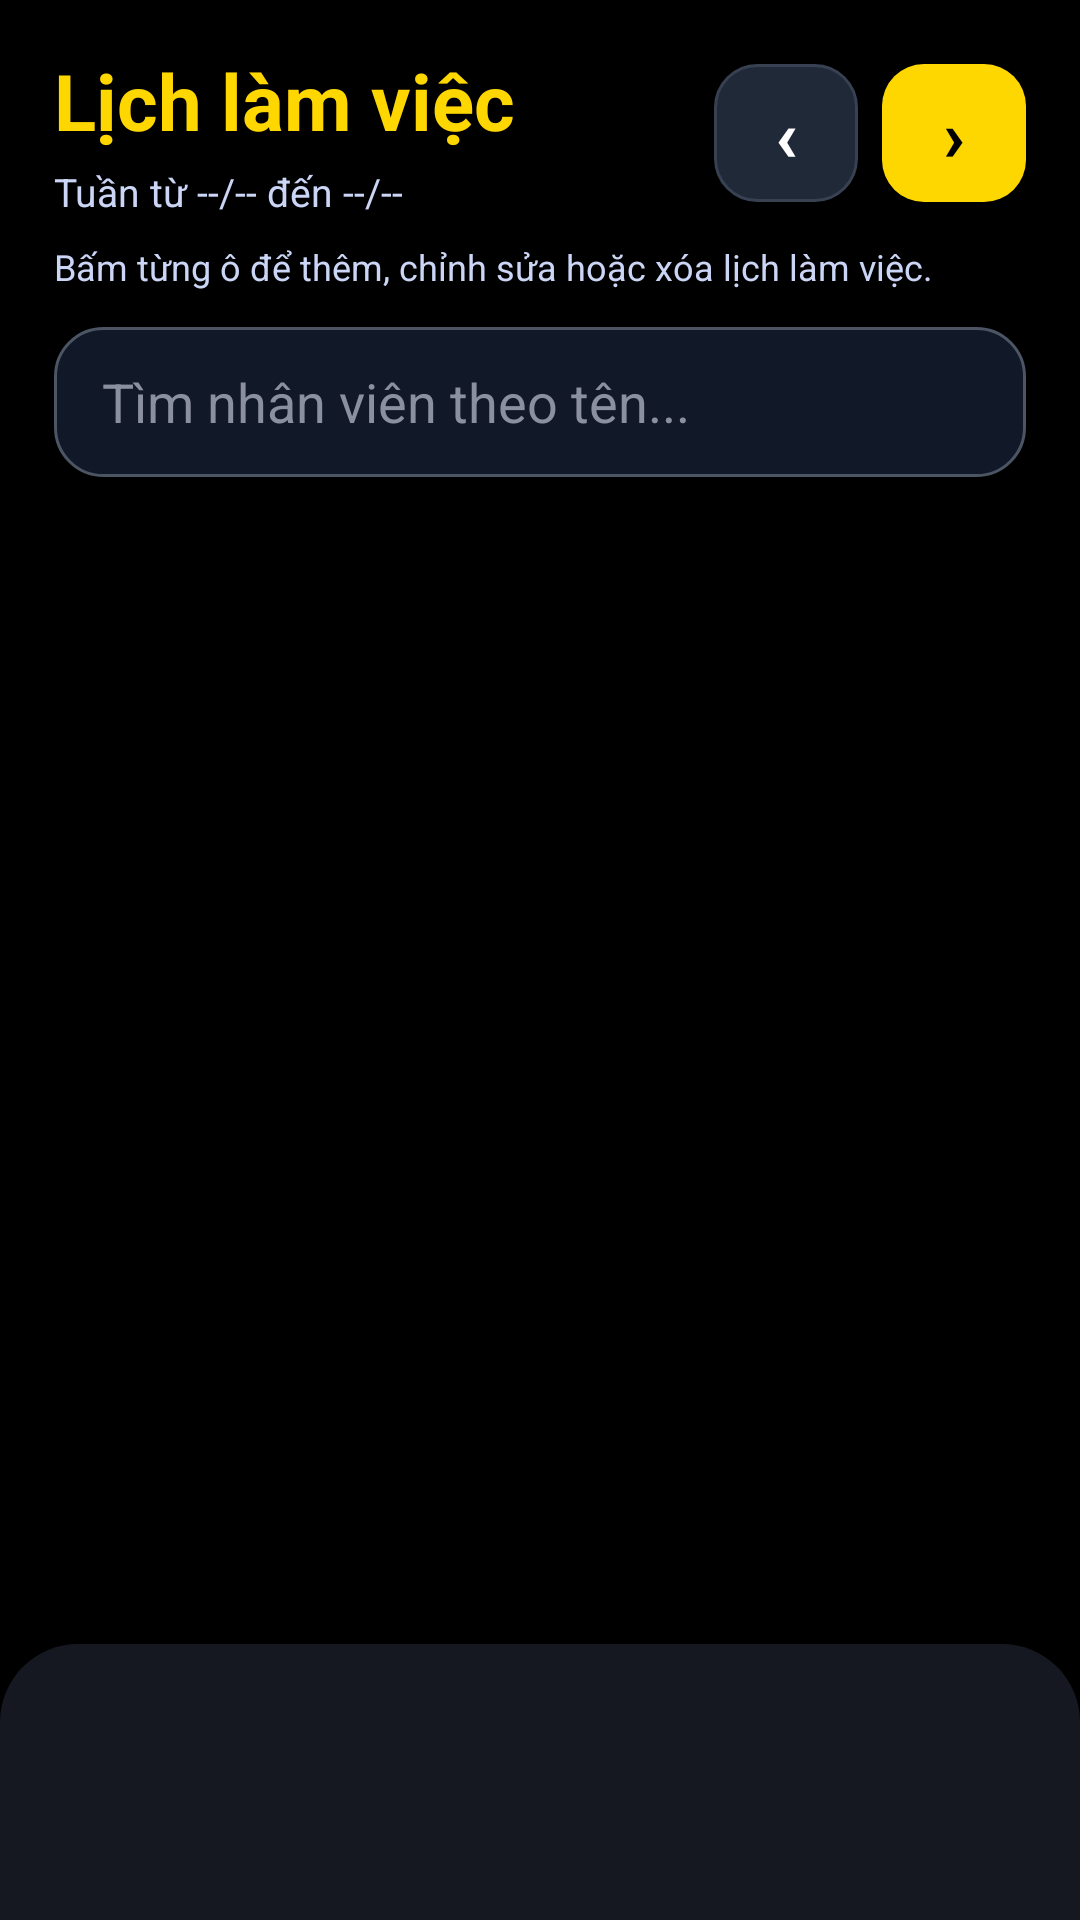

The Android layout XML behind this screen, and the referenced resources:
<!-- AndroidManifest.xml: application theme Theme.SubjectDemo -->
<!-- res/layout/activity_work_schedule.xml -->
<?xml version="1.0" encoding="utf-8"?>
<FrameLayout xmlns:android="http://schemas.android.com/apk/res/android"
    android:layout_width="match_parent"
    android:layout_height="match_parent"
    android:background="#000000">

    <LinearLayout
        android:layout_width="match_parent"
        android:layout_height="match_parent"
        android:orientation="vertical">

        <LinearLayout
            android:id="@+id/layoutWorkHeader"
            android:layout_width="match_parent"
            android:layout_height="wrap_content"
            android:background="#000000"
            android:elevation="8dp"
            android:orientation="vertical"
            android:paddingLeft="18dp"
            android:paddingRight="18dp"
            android:paddingTop="16dp"
            android:paddingBottom="12dp">

            <LinearLayout
                android:layout_width="match_parent"
                android:layout_height="wrap_content"
                android:gravity="center_vertical"
                android:orientation="horizontal">

                <LinearLayout
                    android:layout_width="0dp"
                    android:layout_height="wrap_content"
                    android:layout_weight="1"
                    android:orientation="vertical">

                    <TextView
                        android:id="@+id/txtWorkTitle"
                        android:layout_width="wrap_content"
                        android:layout_height="wrap_content"
                        android:ellipsize="end"
                        android:singleLine="true"
                        android:text="Lịch làm việc"
                        android:textColor="#FFD700"
                        android:textSize="26sp"
                        android:textStyle="bold" />

                    <TextView
                        android:id="@+id/txtWeekRange"
                        android:layout_width="match_parent"
                        android:layout_height="wrap_content"
                        android:layout_marginTop="4dp"
                        android:text="Tuần từ --/-- đến --/--"
                        android:textColor="#CBD5F5"
                        android:textSize="13sp" />
                </LinearLayout>

                <LinearLayout
                    android:layout_width="wrap_content"
                    android:layout_height="wrap_content"
                    android:gravity="center"
                    android:orientation="horizontal">

                    <Button
                        android:id="@+id/btnPrevWeek"
                        android:layout_width="48dp"
                        android:layout_height="46dp"
                        android:background="@drawable/employee_button_dark_bg"
                        android:backgroundTint="@null"
                        android:text="‹"
                        android:textAllCaps="false"
                        android:textColor="#FFFFFF"
                        android:textSize="24sp"
                        android:textStyle="bold" />

                    <Button
                        android:id="@+id/btnNextWeek"
                        android:layout_width="48dp"
                        android:layout_height="46dp"
                        android:layout_marginLeft="8dp"
                        android:background="@drawable/hr_logout_bg"
                        android:backgroundTint="@null"
                        android:text="›"
                        android:textAllCaps="false"
                        android:textColor="#000000"
                        android:textSize="24sp"
                        android:textStyle="bold" />
                </LinearLayout>
            </LinearLayout>

            <TextView
                android:layout_width="match_parent"
                android:layout_height="wrap_content"
                android:layout_marginTop="8dp"
                android:text="Bấm từng ô để thêm, chỉnh sửa hoặc xóa lịch làm việc."
                android:textColor="#CBD5F5"
                android:textSize="12sp" />

            <EditText
                android:id="@+id/edtSearchWorkEmployee"
                android:layout_width="match_parent"
                android:layout_height="50dp"
                android:layout_marginTop="12dp"
                android:background="@drawable/employee_input_bg"
                android:hint="Tìm nhân viên theo tên..."
                android:paddingLeft="16dp"
                android:paddingRight="16dp"
                android:singleLine="true"
                android:textColor="#E5E7EB"
                android:textColorHint="#8B90A0" />

        </LinearLayout>

        <ScrollView
            android:id="@+id/scrollWork"
            android:layout_width="match_parent"
            android:layout_height="0dp"
            android:layout_weight="1"
            android:fillViewport="true">

            <LinearLayout
                android:id="@+id/layoutWorkContent"
                android:layout_width="match_parent"
                android:layout_height="wrap_content"
                android:orientation="vertical"
                android:paddingLeft="18dp"
                android:paddingRight="18dp"
                android:paddingTop="12dp"
                android:paddingBottom="128dp">

                <LinearLayout
                    android:id="@+id/layoutWorkList"
                    android:layout_width="match_parent"
                    android:layout_height="wrap_content"
                    android:orientation="vertical" />

            </LinearLayout>
        </ScrollView>

    </LinearLayout>

    <LinearLayout
        android:id="@+id/bottomNavContainer"
        android:layout_width="match_parent"
        android:layout_height="92dp"
        android:layout_gravity="bottom"
        android:background="@drawable/bottom_nav_bg"
        android:clipChildren="false"
        android:clipToPadding="false"
        android:gravity="center"
        android:orientation="horizontal"
        android:paddingLeft="8dp"
        android:paddingRight="8dp"
        android:paddingTop="8dp"
        android:paddingBottom="8dp" />

</FrameLayout>
<!-- resources referenced by this layout -->
<resources>
  <!-- drawable bottom_nav_bg (drawable) -->
  <?xml version="1.0" encoding="utf-8"?>
  <shape xmlns:android="http://schemas.android.com/apk/res/android">
      <solid android:color="#151820" />
      <corners
          android:topLeftRadius="26dp"
          android:topRightRadius="26dp" />
  </shape>
  <!-- drawable employee_button_dark_bg (drawable) -->
  <?xml version="1.0" encoding="utf-8"?>
  <shape xmlns:android="http://schemas.android.com/apk/res/android">
      <solid android:color="#1F2937" />
      <stroke
          android:width="1dp"
          android:color="#374151" />
      <corners android:radius="14dp" />
  </shape>
  <!-- drawable employee_input_bg (drawable) -->
  <?xml version="1.0" encoding="utf-8"?>
  <shape xmlns:android="http://schemas.android.com/apk/res/android">
      <solid android:color="#111827" />
      <stroke
          android:width="1dp"
          android:color="#4B5563" />
      <corners android:radius="16dp" />
  </shape>
  <!-- drawable hr_logout_bg (drawable) -->
  <?xml version="1.0" encoding="utf-8"?>
  <shape xmlns:android="http://schemas.android.com/apk/res/android">
      <solid android:color="#FFD700" />
      <corners android:radius="14dp" />
  </shape>
  <style name="Theme.SubjectDemo" parent="Base.Theme.SubjectDemo" />
  <style name="Base.Theme.SubjectDemo" parent="Theme.Material3.DayNight.NoActionBar">
          <item name="android:statusBarColor">#FFFFFF</item>
          <item name="android:windowLightStatusBar">true</item>
      </style>
</resources>
